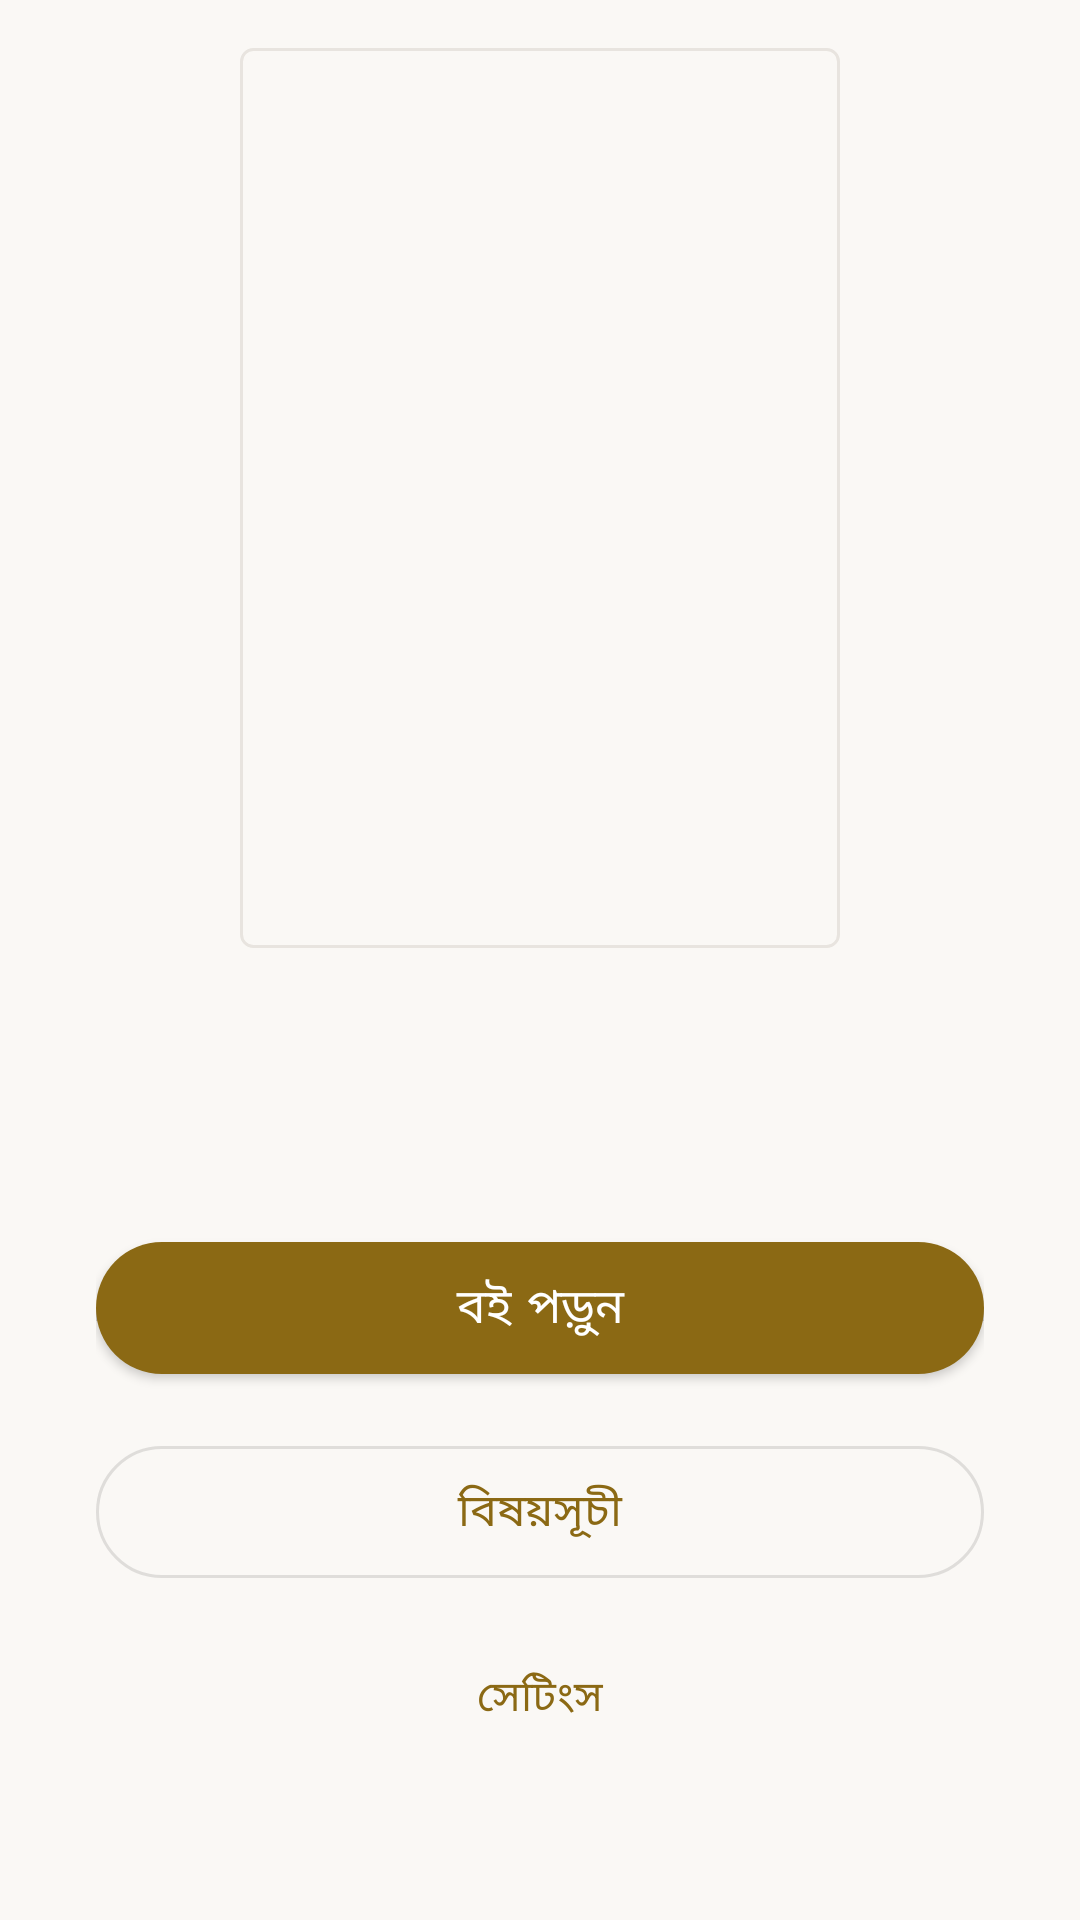

Reconstruct the res/layout file that produces this screen, plus the resources it refers to.
<!-- AndroidManifest.xml: application theme Theme.ChepeRakhaReader -->
<!-- res/layout/activity_main.xml -->
<?xml version="1.0" encoding="utf-8"?>
<androidx.constraintlayout.widget.ConstraintLayout
    xmlns:android="http://schemas.android.com/apk/res/android"
    xmlns:app="http://schemas.android.com/apk/res-auto"
    android:layout_width="match_parent"
    android:layout_height="match_parent"
    android:background="@color/background">

    
    <com.google.android.gms.ads.AdView
        android:id="@+id/adView"
        android:layout_width="wrap_content"
        android:layout_height="wrap_content"
        android:visibility="gone"
        app:adSize="BANNER"
        app:adUnitId="@string/ad_banner_id"
        app:layout_constraintTop_toTopOf="parent"
        app:layout_constraintStart_toStartOf="parent"
        app:layout_constraintEnd_toEndOf="parent" />

    
    <LinearLayout
        android:id="@+id/coverCard"
        android:layout_width="wrap_content"
        android:layout_height="wrap_content"
        android:orientation="vertical"
        android:gravity="center_horizontal"
        android:padding="24dp"
        app:layout_constraintTop_toTopOf="parent"
        app:layout_constraintBottom_toTopOf="@+id/infoSection"
        app:layout_constraintStart_toStartOf="parent"
        app:layout_constraintEnd_toEndOf="parent"
        android:layout_marginTop="48dp">

        <ImageView
            android:id="@+id/coverImage"
            android:layout_width="200dp"
            android:layout_height="300dp"
            android:scaleType="centerInside"
            android:contentDescription="@string/cover_desc"
            android:background="@drawable/cover_shadow"
            android:importantForAccessibility="yes" />

        <TextView
            android:id="@+id/bookTitle"
            android:layout_width="match_parent"
            android:layout_height="wrap_content"
            android:layout_marginTop="16dp"
            android:textSize="22sp"
            android:textStyle="bold"
            android:textColor="@color/text_primary"
            android:gravity="center"
            android:maxLines="2"
            android:ellipsize="end" />

        <TextView
            android:id="@+id/authorName"
            android:layout_width="match_parent"
            android:layout_height="wrap_content"
            android:layout_marginTop="4dp"
            android:textSize="15sp"
            android:textColor="@color/text_secondary"
            android:gravity="center" />

    </LinearLayout>

    
    <LinearLayout
        android:id="@+id/infoSection"
        android:layout_width="match_parent"
        android:layout_height="wrap_content"
        android:orientation="vertical"
        android:paddingHorizontal="32dp"
        app:layout_constraintTop_toBottomOf="@id/coverCard"
        app:layout_constraintBottom_toTopOf="@+id/actionButtons">

        <TextView
            android:id="@+id/progressText"
            android:layout_width="match_parent"
            android:layout_height="wrap_content"
            android:textSize="14sp"
            android:textColor="@color/text_secondary"
            android:gravity="center"
            android:layout_marginBottom="8dp" />

        
        <ProgressBar
            android:id="@+id/progressBar"
            style="?android:attr/progressBarStyleHorizontal"
            android:layout_width="match_parent"
            android:layout_height="4dp"
            android:progressTint="@color/accent"
            android:backgroundTint="@color/surface_variant"
            android:layout_marginBottom="24dp" />

    </LinearLayout>

    
    <LinearLayout
        android:id="@+id/actionButtons"
        android:layout_width="match_parent"
        android:layout_height="wrap_content"
        android:orientation="vertical"
        android:paddingHorizontal="32dp"
        android:layout_marginBottom="48dp"
        app:layout_constraintBottom_toBottomOf="parent">

        <com.google.android.material.button.MaterialButton
            android:id="@+id/btnRead"
            android:layout_width="match_parent"
            android:layout_height="56dp"
            android:text="@string/read_now"
            android:textSize="16sp"
            app:cornerRadius="28dp" />

        <com.google.android.material.button.MaterialButton
            android:id="@+id/btnToc"
            style="@style/Widget.MaterialComponents.Button.OutlinedButton"
            android:layout_width="match_parent"
            android:layout_height="56dp"
            android:layout_marginTop="12dp"
            android:text="@string/table_of_contents"
            android:textSize="15sp"
            app:cornerRadius="28dp" />

        <com.google.android.material.button.MaterialButton
            android:id="@+id/btnSettings"
            style="@style/Widget.MaterialComponents.Button.TextButton"
            android:layout_width="match_parent"
            android:layout_height="52dp"
            android:layout_marginTop="8dp"
            android:text="@string/settings"
            android:textSize="14sp"
            app:cornerRadius="26dp" />

    </LinearLayout>

</androidx.constraintlayout.widget.ConstraintLayout>
<!-- resources referenced by this layout -->
<resources>
  <color name="accent">#8B6914</color>
  <color name="background">#FAF8F5</color>
  <color name="surface_variant">#F0EDE8</color>
  <color name="text_primary">#1A1A1A</color>
  <color name="text_secondary">#6B6B6B</color>
  <!-- drawable cover_shadow (drawable) -->
  <?xml version="1.0" encoding="utf-8"?>
  <shape xmlns:android="http://schemas.android.com/apk/res/android"
      android:shape="rectangle">
      <corners android:radius="4dp" />
      <solid android:color="@android:color/transparent" />
      <stroke
          android:width="1dp"
          android:color="#E8E4DF" />
  </shape>
  <string name="ad_banner_id">ca-app-pub-3940256099942544/6300978111</string>
  <string name="cover_desc">বইয়ের প্রচ্ছদ</string>
  <string name="read_now">বই পড়ুন</string>
  <string name="settings">সেটিংস</string>
  <string name="table_of_contents">বিষয়সূচী</string>
  <style name="Theme.ChepeRakhaReader" parent="Theme.MaterialComponents.Light.NoActionBar">
          <item name="colorPrimary">@color/accent</item>
          <item name="colorOnPrimary">@android:color/white</item>
          <item name="colorSecondary">@color/accent_light</item>
          <item name="colorOnSecondary">@android:color/white</item>
          <item name="android:colorBackground">@color/background</item>
          <item name="colorSurface">@color/surface</item>
          <item name="colorOnSurface">@color/text_primary</item>
          <item name="colorSurfaceVariant">@color/surface_variant</item>
          <item name="android:statusBarColor">@android:color/transparent</item>
          <item name="android:navigationBarColor">@color/surface</item>
          <item name="materialButtonStyle">@style/CustomMaterialButton</item>
      </style>
  <color name="accent_light">#C4A35A</color>
  <color name="surface">#FFFFFF</color>
  <style name="CustomMaterialButton" parent="Widget.MaterialComponents.Button">
          <item name="cornerRadius">28dp</item>
          <item name="android:textSize">16sp</item>
          <item name="android:fontFamily">sans-serif</item>
      </style>
</resources>
